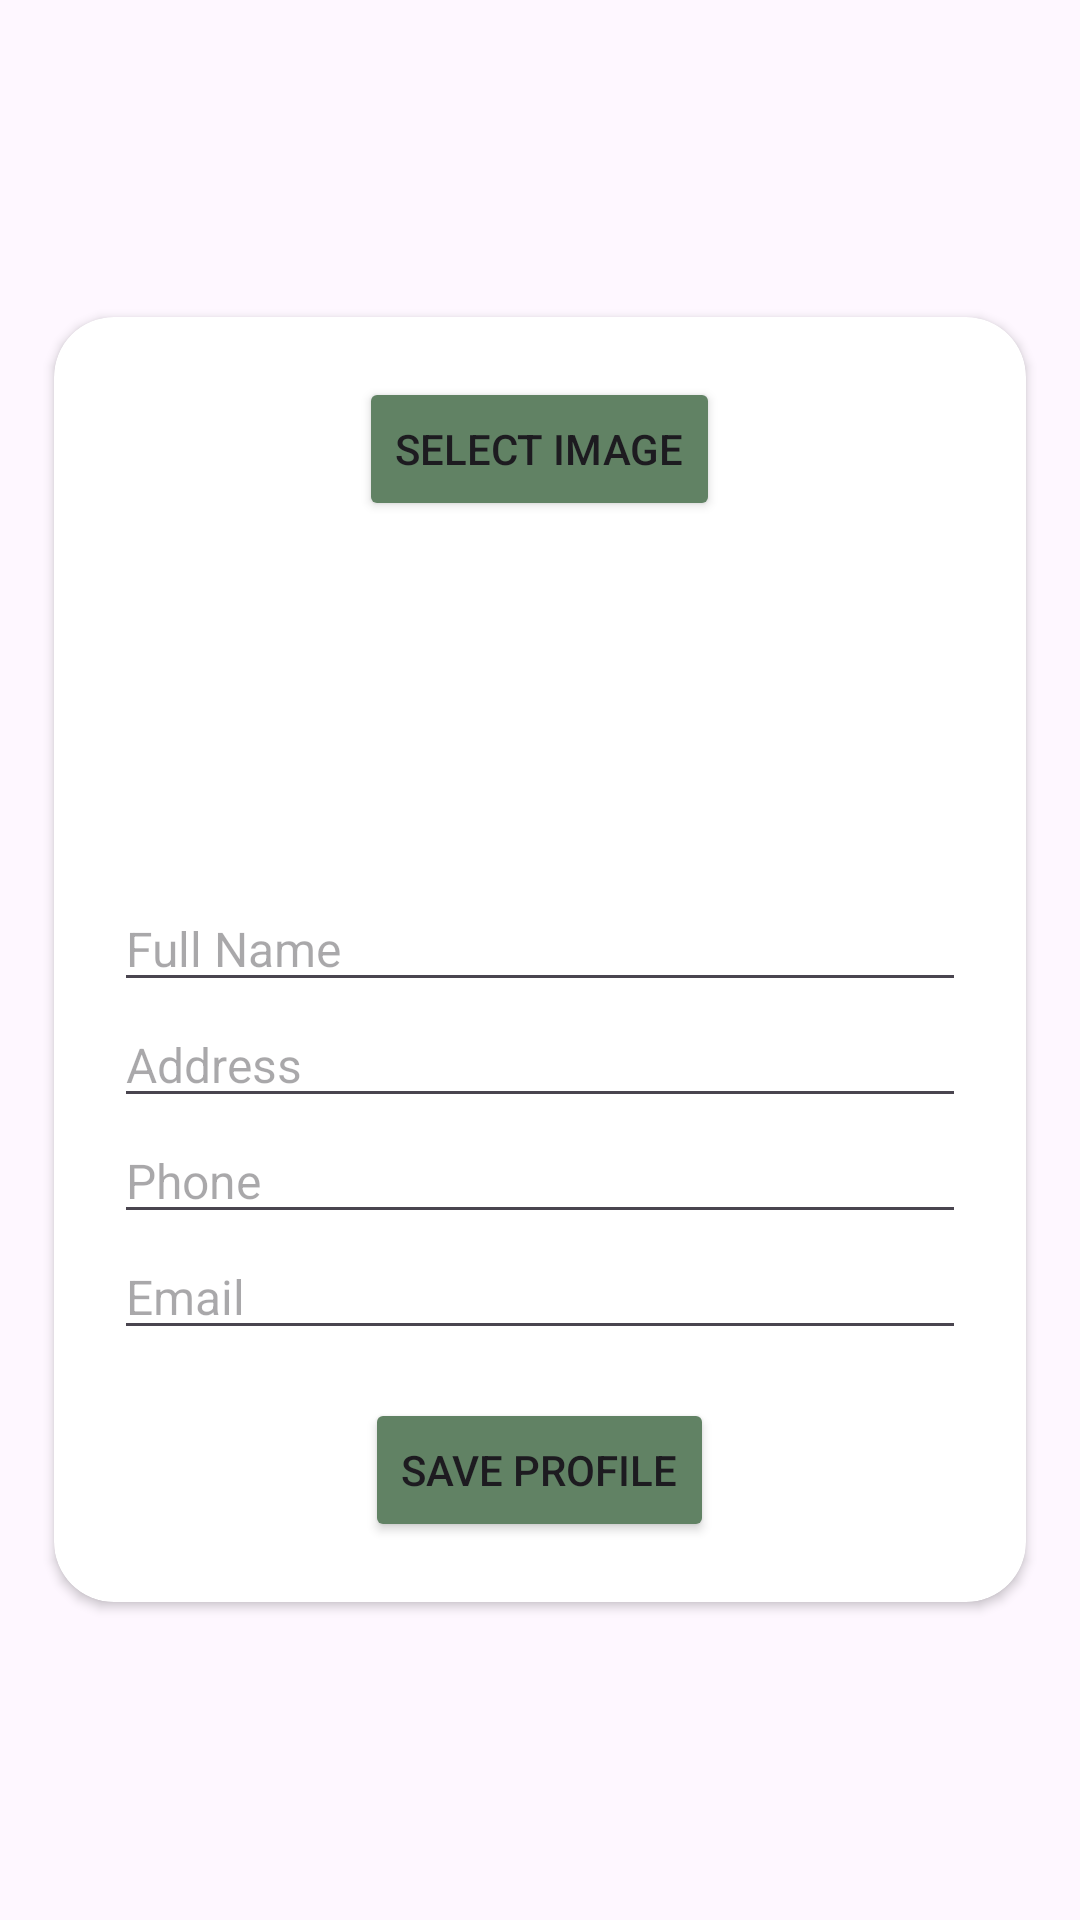

Reconstruct the res/layout file that produces this screen, plus the resources it refers to.
<!-- AndroidManifest.xml: application theme Theme.SCERNS -->
<!-- res/layout/fragment_profile_edit.xml -->
<?xml version="1.0" encoding="utf-8"?>
<RelativeLayout xmlns:android="http://schemas.android.com/apk/res/android"
    xmlns:tools="http://schemas.android.com/tools"
    xmlns:app="http://schemas.android.com/apk/res-auto"
    android:layout_width="match_parent"
    android:layout_height="match_parent"
    tools:context=".ProfileEditFragment">

    <androidx.cardview.widget.CardView
        android:layout_width="match_parent"
        android:layout_height="wrap_content"
        android:layout_margin="18dp"
        android:layout_centerInParent="true"
        android:elevation="4dp"
        app:cardCornerRadius="20dp">

        <LinearLayout
            android:layout_width="match_parent"
            android:layout_height="wrap_content"
            android:orientation="vertical"
            android:layout_margin="20dp">

            <Button
                android:id="@+id/buttonSelectImage"
                android:layout_width="wrap_content"
                android:layout_height="wrap_content"
                android:text="Select Image"
                android:backgroundTint="#618264"
                android:layout_gravity="center_horizontal"/>

            <ImageView
                android:id="@+id/imageViewSelectedImage"
                android:layout_width="100dp"
                android:layout_height="100dp"
                android:layout_gravity="center_horizontal"/>

            <TextView
                android:id="@+id/textViewImgName"
                android:layout_width="match_parent"
                android:layout_height="wrap_content"
                android:textSize="16sp"
                android:gravity="center"/>

            <EditText
                android:id="@+id/editTextFullName"
                android:layout_width="match_parent"
                android:layout_height="wrap_content"
                android:hint="Full Name"
                android:textSize="16sp" />

            <EditText
                android:id="@+id/editTextAddress"
                android:layout_width="match_parent"
                android:layout_height="wrap_content"
                android:hint="Address"
                android:textSize="16sp" />

            <EditText
                android:id="@+id/editTextPhone"
                android:layout_width="match_parent"
                android:layout_height="wrap_content"
                android:hint="Phone"
                android:textSize="16sp" />

            <EditText
                android:id="@+id/editTextEmail"
                android:layout_width="match_parent"
                android:layout_height="wrap_content"
                android:hint="Email"
                android:textSize="16sp" />

            <Button
                android:id="@+id/buttonSaveProfile"
                android:layout_width="wrap_content"
                android:layout_height="wrap_content"
                android:text="Save Profile"
                android:layout_marginTop="16dp"
                android:backgroundTint="#618264"
                android:layout_gravity="center_horizontal"/>

        </LinearLayout>
    </androidx.cardview.widget.CardView>

</RelativeLayout>
<!-- resources referenced by this layout -->
<resources>
  <style name="Theme.SCERNS" parent="Base.Theme.SCERNS" />
  <style name="Base.Theme.SCERNS" parent="Theme.Material3.DayNight.NoActionBar">
          
          
      </style>
</resources>
